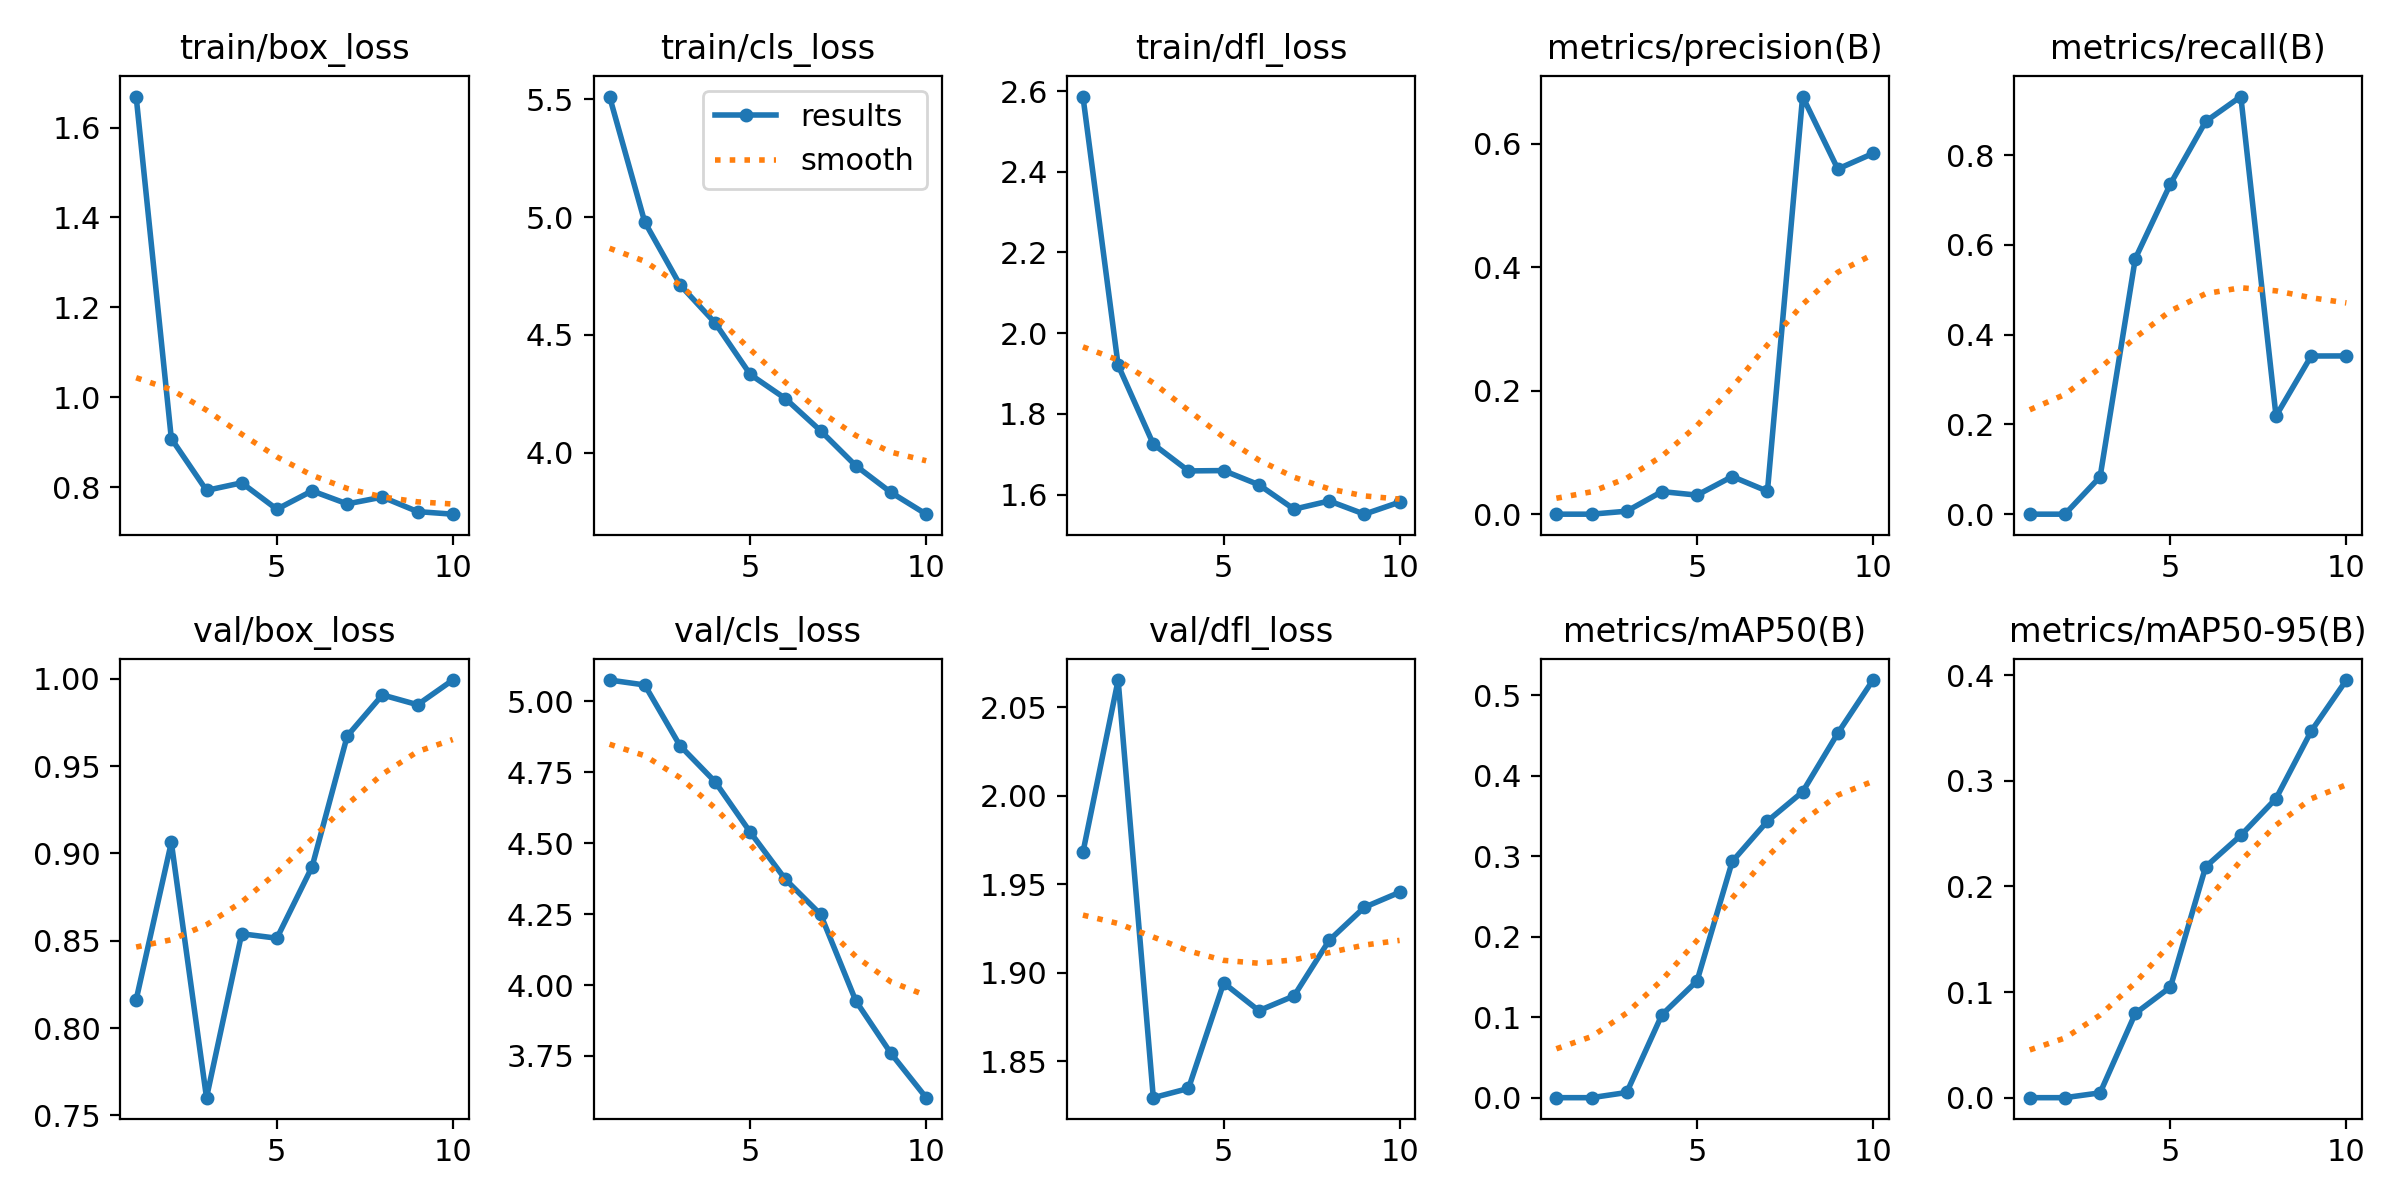

The data file committed next to this chart (first rows):
epoch, time, train/box_loss, train/cls_loss, train/dfl_loss, metrics/precision(B), metrics/recall(B), metrics/mAP50(B), metrics/mAP50-95(B), val/box_loss, val/cls_loss, val/dfl_loss, lr/pg0, lr/pg1, lr/pg2
1, 226.2, 1.669, 5.512, 2.586, 0, 0, 0, 0, 0.8161, 5.076, 1.968, 4.25e-05, 4.25e-05, 4.25e-05
2, 470.1, 0.908, 4.979, 1.921, 0, 0, 0, 0, 0.9063, 5.058, 2.065, 7.88375e-05, 7.88375e-05, 7.88375e-05
3, 725.6, 0.7927, 4.713, 1.725, 0.00482, 0.08333, 0.00645, 0.00458, 0.7601, 4.845, 1.829, 0.0001063, 0.0001063, 0.0001063
4, 958.3, 0.8096, 4.551, 1.659, 0.0366, 0.5694, 0.103, 0.07972, 0.854, 4.717, 1.835, 0.0001248, 0.0001248, 0.0001248
5, 2087, 0.7508, 4.332, 1.66, 0.03088, 0.7361, 0.1452, 0.1047, 0.8514, 4.539, 1.894, 0.0001344, 0.0001344, 0.0001344
6, 2393, 0.7917, 4.229, 1.625, 0.06097, 0.875, 0.2935, 0.2185, 0.8923, 4.373, 1.879, 0.0001263, 0.0001263, 0.0001263
7, 2622, 0.7628, 4.092, 1.564, 0.03715, 0.9306, 0.3437, 0.2483, 0.9672, 4.249, 1.887, 0.0001015, 0.0001015, 0.0001015
8, 2884, 0.7779, 3.944, 1.584, 0.6766, 0.2187, 0.3801, 0.2831, 0.9907, 3.944, 1.918, 7.675e-05, 7.675e-05, 7.675e-05
9, 3158, 0.7456, 3.831, 1.552, 0.5593, 0.3524, 0.4529, 0.3469, 0.9851, 3.759, 1.937, 5.2e-05, 5.2e-05, 5.2e-05
10, 3441, 0.7399, 3.738, 1.581, 0.5844, 0.3526, 0.519, 0.3953, 0.9992, 3.603, 1.945, 2.725e-05, 2.725e-05, 2.725e-05
